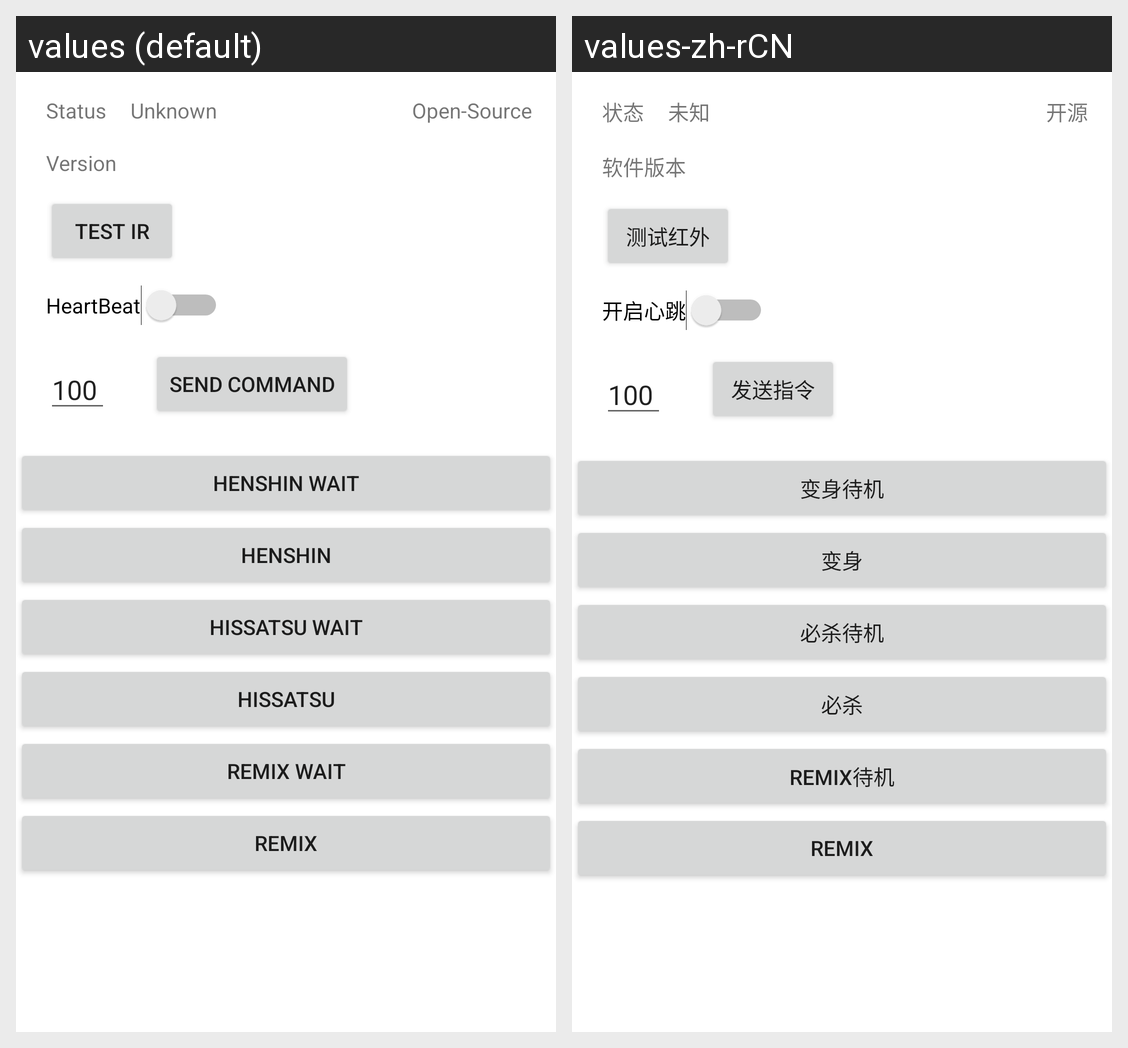

For this localized Android screen grid, give each drawn string resource with its value in every locale shown.
Android screen res/layout/activity_main.xml rendered under 2 locales, left to right: values (default), values-zh-rCN. Device: Nexus 5 (rendered at 1080×1920; each locale shown at half size, 540×960, under a caption strip naming it); theme Theme.ReviceStampPro.
Strings drawn on this screen, with the default value and each locale's value (text and hints the layout hard-codes, and strings that could not be matched under every locale, appear in the picture but are not listed):

Label_Status
  values: Status
  values-zh-rCN: 状态

Text_Status_Unknown
  values: Unknown
  values-zh-rCN: 未知

Button_Test
  values: Test IR
  values-zh-rCN: 测试红外

Button_Send
  values: Send Command
  values-zh-rCN: 发送指令

Switch_HeartBeat
  values: HeartBeat
  values-zh-rCN: 开启心跳

Button_Henshin_Wait
  values: Henshin Wait
  values-zh-rCN: 变身待机

Button_Henshin
  values: Henshin
  values-zh-rCN: 变身

Button_Hissatsu_Wait
  values: Hissatsu Wait
  values-zh-rCN: 必杀待机

Button_Hissatsu
  values: Hissatsu
  values-zh-rCN: 必杀

Button_Remix_Wait
  values: Remix Wait
  values-zh-rCN: Remix待机

Button_Remix
  values: Remix
  values-zh-rCN: Remix

Label_Version
  values: Version
  values-zh-rCN: 软件版本

Text_OS
  values: Open-Source
  values-zh-rCN: 开源
